Run: headless pygame with SDL's dummy video driver; simulated clock (each Clock.tick advances the game by its frame time, no real sleeping); random seed 0; keys injected as events and as key.get_pressed() state; no mouse input.
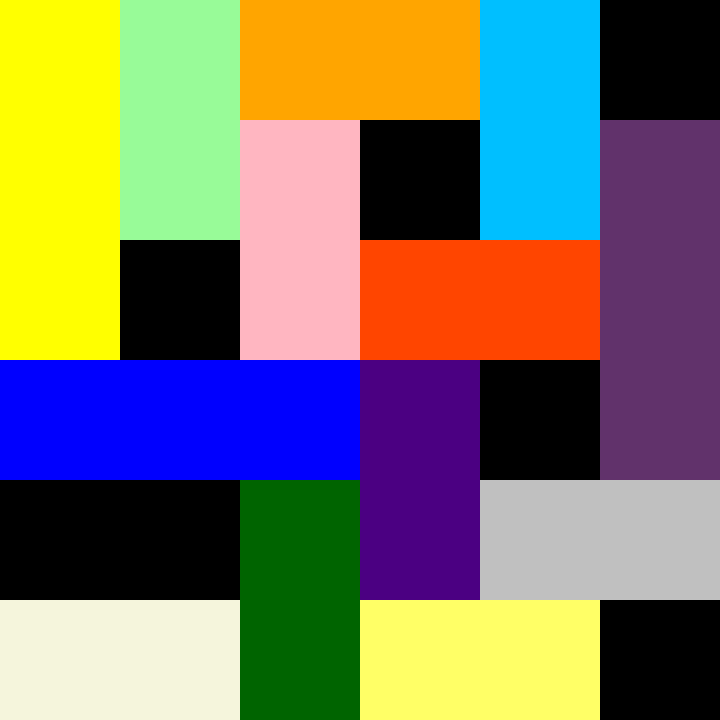
Frame 1 of 4 · flips 1–60 · no input
Frame 2 of 4 · flips 61–180 · tapped SPACE, RETURN · held RIGHT (→), D · screen unchanged from frame 1, image omitted
Frame 3 of 4 · flips 181–300 · held DOWN (↓), S · screen unchanged from frame 2, image omitted
Frame 4 of 4 · flips 301–420 · held LEFT (←), A, UP (↑), W · screen unchanged from frame 3, image omitted

The pygame program that drew these frames:

import pygame 

def main (): #el main es donde quiero crear el juego 
    ###crear un fondo de pantalla de un solo color 

    pygame.init () #arrancar pygame, o prepararlo 
    size_up = 720
    superficie = pygame.display.set_mode ((size_up, size_up)) #aca indico cuantos pixeles por cuantos pixeles (500 x 500) 
                                            #lo que reciba debe ser una tupla 
    largo_o = (0, 0, 120, 360)
    largo_p = (600, 120, 120, 360)
    largo_q = (0, 360, 360, 120)
    
    mediano_a = (120, 0, 120, 240)
    mediano_b = (240, 0, 240, 120)
    mediano_c = (480, 0, 120, 240)
    mediano_d = (240, 120, 120, 240)
    mediano_e = (360, 360, 120, 240)
    mediano_f = (240, 480, 120, 240)
    mediano_g = (480, 480, 240, 120)
    mediano_h = (0, 600, 240, 120)
    mediano_i = (360, 600, 240, 120)
    
    mediano_x = (360, 240, 240, 120)
    
    amarillo = (255, 255, 0)
    morado = (97, 50, 107)
    azul_oscuro = (0, 0, 255)
    verde_claro = (152, 251, 152)
    naranja = (255, 165, 0)
    azul_claro = (0, 191, 255)
    rosado = (255, 182, 193)
    morado_oscuro = (75, 0, 130)
    verde_oscuro = (0, 100, 0)
    gris = (192, 192, 192)
    beige = (245, 245, 220)
    amarillo_palido = (255, 255, 102)
    rojo = (255, 69, 0)

    while True: 
        evento = pygame.event.poll() #estar atento a los eventos 
        if evento.type == pygame.QUIT: #boton cerrar 
            break 

        superficie.fill ((0, 0, 0)) 
                        #lo que reciba debe ser una tupla 

        superficie.fill (amarillo, largo_o)
        superficie.fill (morado, largo_p)
        superficie.fill (azul_oscuro, largo_q)
        superficie.fill (verde_claro, mediano_a)
        superficie.fill (naranja, mediano_b)
        superficie.fill (azul_claro, mediano_c)
        superficie.fill (rosado, mediano_d)
        superficie.fill (morado_oscuro, mediano_e)
        superficie.fill (verde_oscuro, mediano_f)
        superficie.fill (gris, mediano_g)
        superficie.fill (beige, mediano_h)
        superficie.fill (amarillo_palido, mediano_i)
        superficie.fill (rojo, mediano_x)
        

        pygame.display.flip () #muestra en pantalla 

    pygame.quit () 

  

main () 
